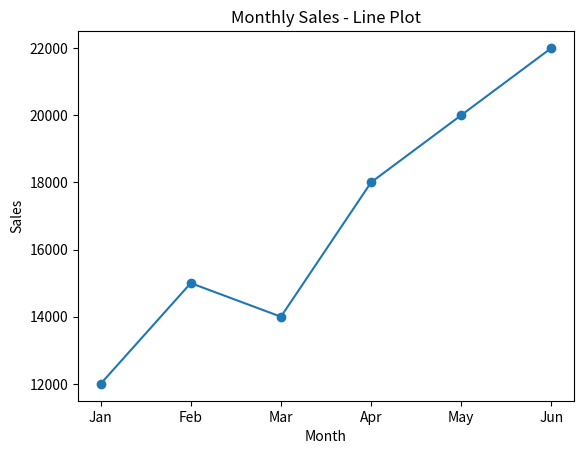
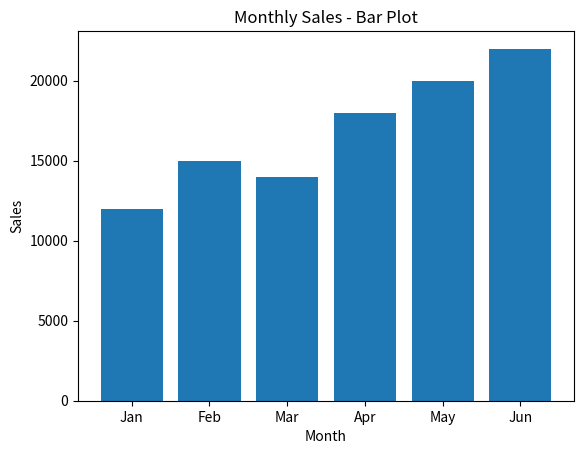

The matplotlib source for these figures, in order:
import matplotlib.pyplot as plt

months = ["Jan", "Feb", "Mar", "Apr", "May", "Jun"]
sales = [12000, 15000, 14000, 18000, 20000, 22000]

# Line Plot
plt.plot(months, sales, marker="o")
plt.title("Monthly Sales - Line Plot")
plt.xlabel("Month")
plt.ylabel("Sales")
plt.show()

# Bar Plot
plt.bar(months, sales)
plt.title("Monthly Sales - Bar Plot")
plt.xlabel("Month")
plt.ylabel("Sales")
plt.show()
